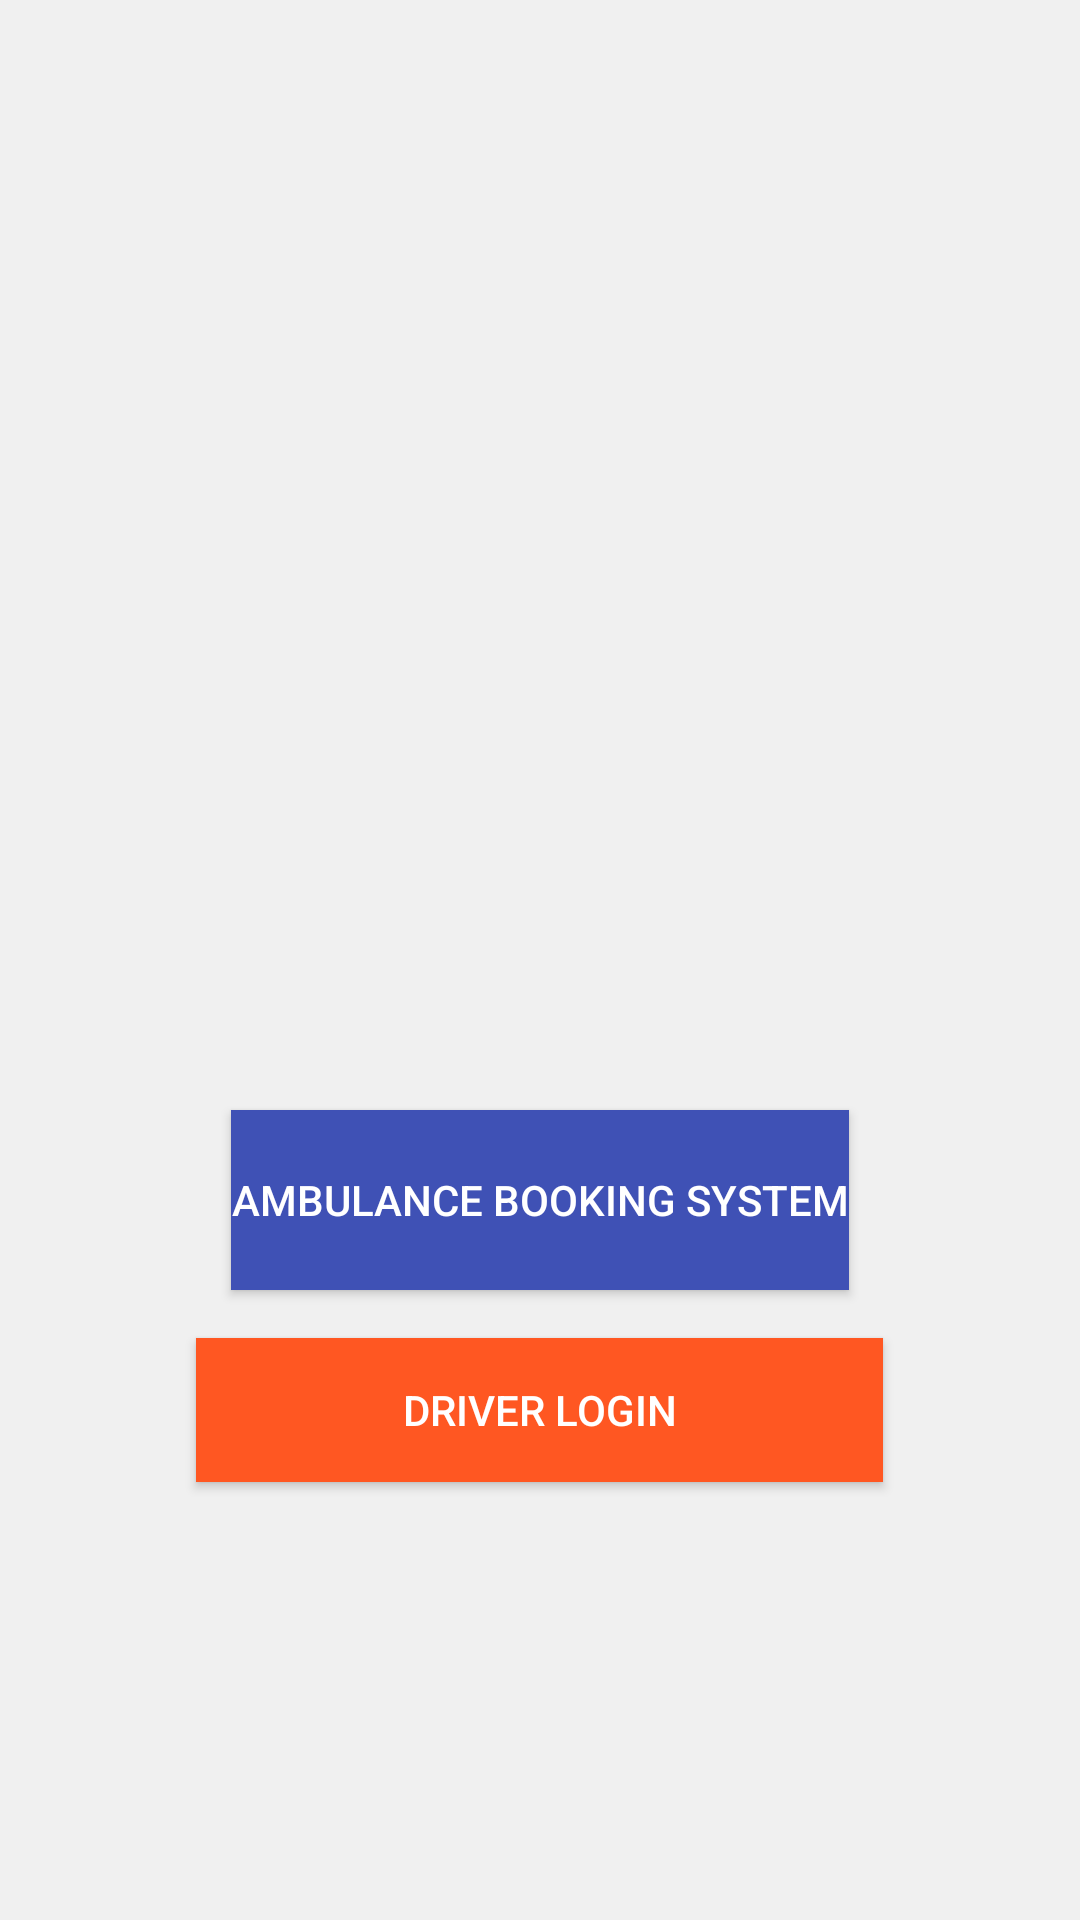

Produce the Android XML layout that renders to this screen, including the resource entries it uses.
<!-- AndroidManifest.xml: application theme Theme.Ambulnace -->
<!-- res/layout/activity_home.xml -->
<?xml version="1.0" encoding="utf-8"?>
<LinearLayout xmlns:android="http://schemas.android.com/apk/res/android"
    xmlns:tools="http://schemas.android.com/tools"
    android:layout_width="match_parent"
    android:layout_height="match_parent"
    xmlns:app="http://schemas.android.com/apk/res-auto"
    android:orientation="vertical"
    android:padding="16dp"
    android:gravity="center"
    android:background="#f0f0f0"
    tools:context=".home">

    
    <ImageView
        android:id="@+id/imageView"
        android:layout_width="200dp"
        android:layout_height="200dp"
        android:layout_marginBottom="24dp"
        android:src="@drawable/image1"
        android:contentDescription="Sample Image"/>

    
    <Button
        android:id="@+id/btnNext"
        android:layout_width="wrap_content"
        android:layout_height="60dp"
        android:layout_marginBottom="16dp"
        android:background="#3F51B5"
        android:text="Ambulance Booking System"
        android:textColor="#FFFFFF" />

    

    
    <Button
        android:id="@+id/btnDriverLogin"
        android:layout_width="229dp"
        android:layout_height="wrap_content"
        android:background="#FF5722"
        android:text="Driver Login"
        android:textColor="#FFFFFF" />

</LinearLayout>
<!-- resources referenced by this layout -->
<resources>
  <style name="Theme.Ambulnace" parent="Base.Theme.Ambulnace" />
  <style name="Base.Theme.Ambulnace" parent="Theme.Material3.DayNight.NoActionBar">
          
          
          <item name="colorPrimary">#673AB7</item>
          <item name="colorPrimaryVariant">#673AB7</item>
          <item name="colorOnPrimary">#FFFFFF</item>
          <item name="colorSecondary">#0097A7</item>
          <item name="colorOnSecondary">#0097A7</item>
          <item name="colorSecondaryVariant">@color/black</item>
          <item name="android:statusBarColor">?attr/colorPrimaryVariant</item>
          
          
      </style>
  <!-- not gathered from this repository: default colours our renderer supplied (Android Studio template values) -->
  <color name="black">#FF000000</color>
</resources>
